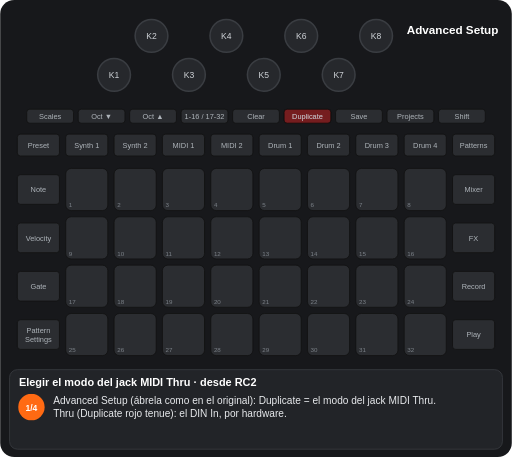
t = 0.00 s
t = 1.12 s: frame unchanged from t = 0.00 s, image omitted
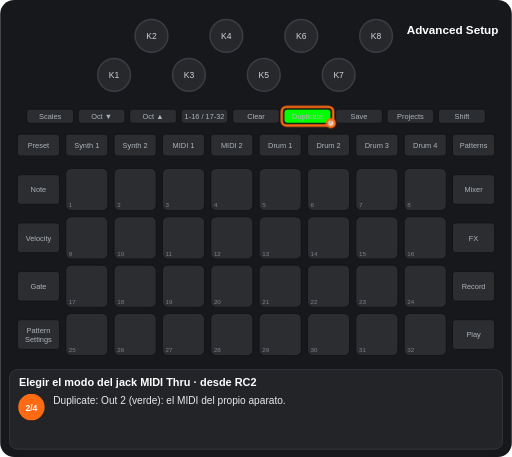
t = 2.64 s
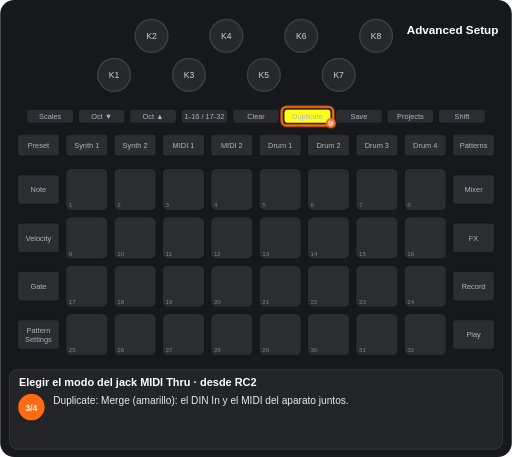
t = 3.92 s
t = 5.07 s: frame unchanged from t = 3.92 s, image omitted
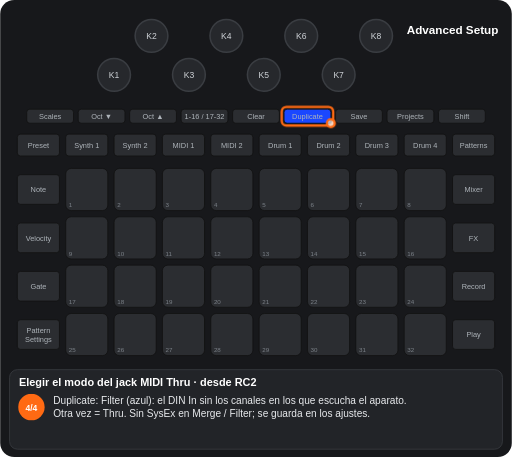
t = 6.65 s

The animated SVG that drew these frames (rendered in a browser with its animation timeline set to each time). Animation: 7 CSS @keyframes rules; one cycle of 7.84 s, repeats indefinitely.

<svg xmlns="http://www.w3.org/2000/svg" viewBox="0 0 656 586" width="656" height="586" font-family="Arial, Helvetica, sans-serif" role="img" aria-label="Elegir el modo del jack MIDI Thru · desde RC2"><title>Elegir el modo del jack MIDI Thru · desde RC2</title><style>.kb{fill:#26282c;stroke:#3a3d42;stroke-width:2}.kt{font-size:11px;fill:#cfd3d8;text-anchor:middle}.u{fill:#2b2d31;stroke:#111}.bt{font-size:9.5px;fill:#aeb4ba;text-anchor:middle}.pn{font-size:8px;fill:#7d838a}.pl{font-size:9.5px;font-weight:bold;text-anchor:middle}.kl{font-size:10px;fill:#cfd3d8;text-anchor:middle}.fg{fill:#fff;fill-opacity:.7;stroke:#ff6a13;stroke-width:3}.fo{fill:none;stroke:#ff6a13;stroke-width:3}.ta{fill:none;stroke:#ff6a13;stroke-width:3}.vw{font-size:15px;font-weight:bold;fill:#fff;text-anchor:middle}.ti{font-size:14px;font-weight:bold;fill:#fff}.cp{font-size:13px;fill:#e8eaed}.sn{font-size:11px;font-weight:bold;fill:#fff;text-anchor:middle}.b{animation:b .6s step-end infinite}@keyframes b{0%{opacity:1}50%{opacity:0}100%{opacity:0}}.v{animation:v 1.2s ease-in-out infinite}@keyframes v{0%{opacity:1}50%{opacity:.3}100%{opacity:1}}.g0{animation:kg0 7840ms step-end infinite}@keyframes kg0{0%{opacity:1}28.597%{opacity:0}100%{opacity:0}}.g1{animation:kg1 7840ms step-end infinite;opacity:0}@keyframes kg1{0%{opacity:0}28.597%{opacity:1}49.005%{opacity:0}100%{opacity:0}}.g2{animation:kg2 7840ms step-end infinite;opacity:0}@keyframes kg2{0%{opacity:0}49.005%{opacity:1}69.566%{opacity:0}100%{opacity:0}}.g3{animation:kg3 7840ms step-end infinite;opacity:0}@keyframes kg3{0%{opacity:0}69.566%{opacity:1}100%{opacity:1}}.g4{animation:kg4 7840ms step-end infinite;opacity:0}@keyframes kg4{0%{opacity:0}28.597%{opacity:1}100%{opacity:1}}</style><rect width="656" height="586" rx="18" fill="#17181b"/><circle cx="146" cy="96" r="21" class="kb"/><text x="146" y="100" class="kt">K1</text><circle cx="194" cy="46" r="21" class="kb"/><text x="194" y="50" class="kt">K2</text><circle cx="242" cy="96" r="21" class="kb"/><text x="242" y="100" class="kt">K3</text><circle cx="290" cy="46" r="21" class="kb"/><text x="290" y="50" class="kt">K4</text><circle cx="338" cy="96" r="21" class="kb"/><text x="338" y="100" class="kt">K5</text><circle cx="386" cy="46" r="21" class="kb"/><text x="386" y="50" class="kt">K6</text><circle cx="434" cy="96" r="21" class="kb"/><text x="434" y="100" class="kt">K7</text><circle cx="482" cy="46" r="21" class="kb"/><text x="482" y="50" class="kt">K8</text><rect x="34" y="140" width="60" height="18" rx="4" class="u"/><text x="64" y="152.5" class="bt">Scales</text><rect x="100" y="140" width="60" height="18" rx="4" class="u"/><text x="130" y="152.5" class="bt">Oct ▼</text><rect x="166" y="140" width="60" height="18" rx="4" class="u"/><text x="196" y="152.5" class="bt">Oct ▲</text><rect x="232" y="140" width="60" height="18" rx="4" class="u"/><text x="262" y="152.5" class="bt">1-16 / 17-32</text><rect x="298" y="140" width="60" height="18" rx="4" class="u"/><text x="328" y="152.5" class="bt">Clear</text><rect x="364" y="140" width="60" height="18" rx="4" class="u"/><text x="394" y="152.5" class="bt">Duplicate</text><rect x="430" y="140" width="60" height="18" rx="4" class="u"/><text x="460" y="152.5" class="bt">Save</text><rect x="496" y="140" width="60" height="18" rx="4" class="u"/><text x="526" y="152.5" class="bt">Projects</text><rect x="562" y="140" width="60" height="18" rx="4" class="u"/><text x="592" y="152.5" class="bt">Shift</text><rect x="22" y="172" width="54" height="28" rx="4" class="u"/><text x="49" y="189.5" class="bt">Preset</text><rect x="84" y="172" width="54" height="28" rx="4" class="u"/><text x="111" y="189.5" class="bt">Synth 1</text><rect x="146" y="172" width="54" height="28" rx="4" class="u"/><text x="173" y="189.5" class="bt">Synth 2</text><rect x="208" y="172" width="54" height="28" rx="4" class="u"/><text x="235" y="189.5" class="bt">MIDI 1</text><rect x="270" y="172" width="54" height="28" rx="4" class="u"/><text x="297" y="189.5" class="bt">MIDI 2</text><rect x="332" y="172" width="54" height="28" rx="4" class="u"/><text x="359" y="189.5" class="bt">Drum 1</text><rect x="394" y="172" width="54" height="28" rx="4" class="u"/><text x="421" y="189.5" class="bt">Drum 2</text><rect x="456" y="172" width="54" height="28" rx="4" class="u"/><text x="483" y="189.5" class="bt">Drum 3</text><rect x="518" y="172" width="54" height="28" rx="4" class="u"/><text x="545" y="189.5" class="bt">Drum 4</text><rect x="580" y="172" width="54" height="28" rx="4" class="u"/><text x="607" y="189.5" class="bt">Patterns</text><rect x="22" y="224" width="54" height="38" rx="4" class="u"/><text x="49" y="246.5" class="bt">Note</text><rect x="580" y="224" width="54" height="38" rx="4" class="u"/><text x="607" y="246.5" class="bt">Mixer</text><rect x="22" y="286" width="54" height="38" rx="4" class="u"/><text x="49" y="308.5" class="bt">Velocity</text><rect x="580" y="286" width="54" height="38" rx="4" class="u"/><text x="607" y="308.5" class="bt">FX</text><rect x="22" y="348" width="54" height="38" rx="4" class="u"/><text x="49" y="370.5" class="bt">Gate</text><rect x="580" y="348" width="54" height="38" rx="4" class="u"/><text x="607" y="370.5" class="bt">Record</text><rect x="22" y="410" width="54" height="38" rx="4" class="u"/><text x="49" y="427" class="bt">Pattern</text><text x="49" y="438" class="bt">Settings</text><rect x="580" y="410" width="54" height="38" rx="4" class="u"/><text x="607" y="432.5" class="bt">Play</text><rect x="84" y="216" width="54" height="54" rx="7" class="u"/><rect x="146" y="216" width="54" height="54" rx="7" class="u"/><rect x="208" y="216" width="54" height="54" rx="7" class="u"/><rect x="270" y="216" width="54" height="54" rx="7" class="u"/><rect x="332" y="216" width="54" height="54" rx="7" class="u"/><rect x="394" y="216" width="54" height="54" rx="7" class="u"/><rect x="456" y="216" width="54" height="54" rx="7" class="u"/><rect x="518" y="216" width="54" height="54" rx="7" class="u"/><rect x="84" y="278" width="54" height="54" rx="7" class="u"/><rect x="146" y="278" width="54" height="54" rx="7" class="u"/><rect x="208" y="278" width="54" height="54" rx="7" class="u"/><rect x="270" y="278" width="54" height="54" rx="7" class="u"/><rect x="332" y="278" width="54" height="54" rx="7" class="u"/><rect x="394" y="278" width="54" height="54" rx="7" class="u"/><rect x="456" y="278" width="54" height="54" rx="7" class="u"/><rect x="518" y="278" width="54" height="54" rx="7" class="u"/><rect x="84" y="340" width="54" height="54" rx="7" class="u"/><rect x="146" y="340" width="54" height="54" rx="7" class="u"/><rect x="208" y="340" width="54" height="54" rx="7" class="u"/><rect x="270" y="340" width="54" height="54" rx="7" class="u"/><rect x="332" y="340" width="54" height="54" rx="7" class="u"/><rect x="394" y="340" width="54" height="54" rx="7" class="u"/><rect x="456" y="340" width="54" height="54" rx="7" class="u"/><rect x="518" y="340" width="54" height="54" rx="7" class="u"/><rect x="84" y="402" width="54" height="54" rx="7" class="u"/><rect x="146" y="402" width="54" height="54" rx="7" class="u"/><rect x="208" y="402" width="54" height="54" rx="7" class="u"/><rect x="270" y="402" width="54" height="54" rx="7" class="u"/><rect x="332" y="402" width="54" height="54" rx="7" class="u"/><rect x="394" y="402" width="54" height="54" rx="7" class="u"/><rect x="456" y="402" width="54" height="54" rx="7" class="u"/><rect x="518" y="402" width="54" height="54" rx="7" class="u"/><text x="88" y="266" class="pn">1</text><text x="150" y="266" class="pn">2</text><text x="212" y="266" class="pn">3</text><text x="274" y="266" class="pn">4</text><text x="336" y="266" class="pn">5</text><text x="398" y="266" class="pn">6</text><text x="460" y="266" class="pn">7</text><text x="522" y="266" class="pn">8</text><text x="88" y="328" class="pn">9</text><text x="150" y="328" class="pn">10</text><text x="212" y="328" class="pn">11</text><text x="274" y="328" class="pn">12</text><text x="336" y="328" class="pn">13</text><text x="398" y="328" class="pn">14</text><text x="460" y="328" class="pn">15</text><text x="522" y="328" class="pn">16</text><text x="88" y="390" class="pn">17</text><text x="150" y="390" class="pn">18</text><text x="212" y="390" class="pn">19</text><text x="274" y="390" class="pn">20</text><text x="336" y="390" class="pn">21</text><text x="398" y="390" class="pn">22</text><text x="460" y="390" class="pn">23</text><text x="522" y="390" class="pn">24</text><text x="88" y="452" class="pn">25</text><text x="150" y="452" class="pn">26</text><text x="212" y="452" class="pn">27</text><text x="274" y="452" class="pn">28</text><text x="336" y="452" class="pn">29</text><text x="398" y="452" class="pn">30</text><text x="460" y="452" class="pn">31</text><text x="522" y="452" class="pn">32</text><g class="g0"><rect x="364" y="140" width="60" height="18" rx="4" fill="#ff0000" fill-opacity="0.35" stroke="#111"/><text x="394" y="152.5" class="bt" fill="#e8eaed">Duplicate</text></g><g class="g1"><rect x="364" y="140" width="60" height="18" rx="4" fill="#00ff00" stroke="#111"/><text x="394" y="152.5" class="bt" fill="#111">Duplicate</text></g><g class="g2"><rect x="364" y="140" width="60" height="18" rx="4" fill="#ffff19" stroke="#111"/><text x="394" y="152.5" class="bt" fill="#111">Duplicate</text></g><g class="g3"><rect x="364" y="140" width="60" height="18" rx="4" fill="#1a47ff" stroke="#111"/><text x="394" y="152.5" class="bt" fill="#e8eaed">Duplicate</text></g><text x="580" y="44" class="vw">Advanced Setup</text><g class="g4"><rect x="361" y="137" width="66" height="24" rx="6" class="fo"/><circle cx="424" cy="158" r="5" class="fg"/></g><rect x="12" y="474" width="632" height="102" rx="10" fill="#222428" stroke="#3a3d42"/><text x="24" y="495" class="ti">Elegir el modo del jack MIDI Thru · desde RC2</text><g class="g0"><circle cx="40" cy="522" r="17" fill="#ff6a13"/><text x="40" y="526.5" class="sn">1/4</text><text x="68" y="518" class="cp">Advanced Setup (ábrela como en el original): Duplicate = el modo del jack MIDI Thru.</text><text x="68" y="535" class="cp">Thru (Duplicate rojo tenue): el DIN In, por hardware.</text></g><g class="g1"><circle cx="40" cy="522" r="17" fill="#ff6a13"/><text x="40" y="526.5" class="sn">2/4</text><text x="68" y="518" class="cp">Duplicate: Out 2 (verde): el MIDI del propio aparato.</text></g><g class="g2"><circle cx="40" cy="522" r="17" fill="#ff6a13"/><text x="40" y="526.5" class="sn">3/4</text><text x="68" y="518" class="cp">Duplicate: Merge (amarillo): el DIN In y el MIDI del aparato juntos.</text></g><g class="g3"><circle cx="40" cy="522" r="17" fill="#ff6a13"/><text x="40" y="526.5" class="sn">4/4</text><text x="68" y="518" class="cp">Duplicate: Filter (azul): el DIN In sin los canales en los que escucha el aparato.</text><text x="68" y="535" class="cp">Otra vez = Thru. Sin SysEx en Merge / Filter; se guarda en los ajustes.</text></g></svg>
